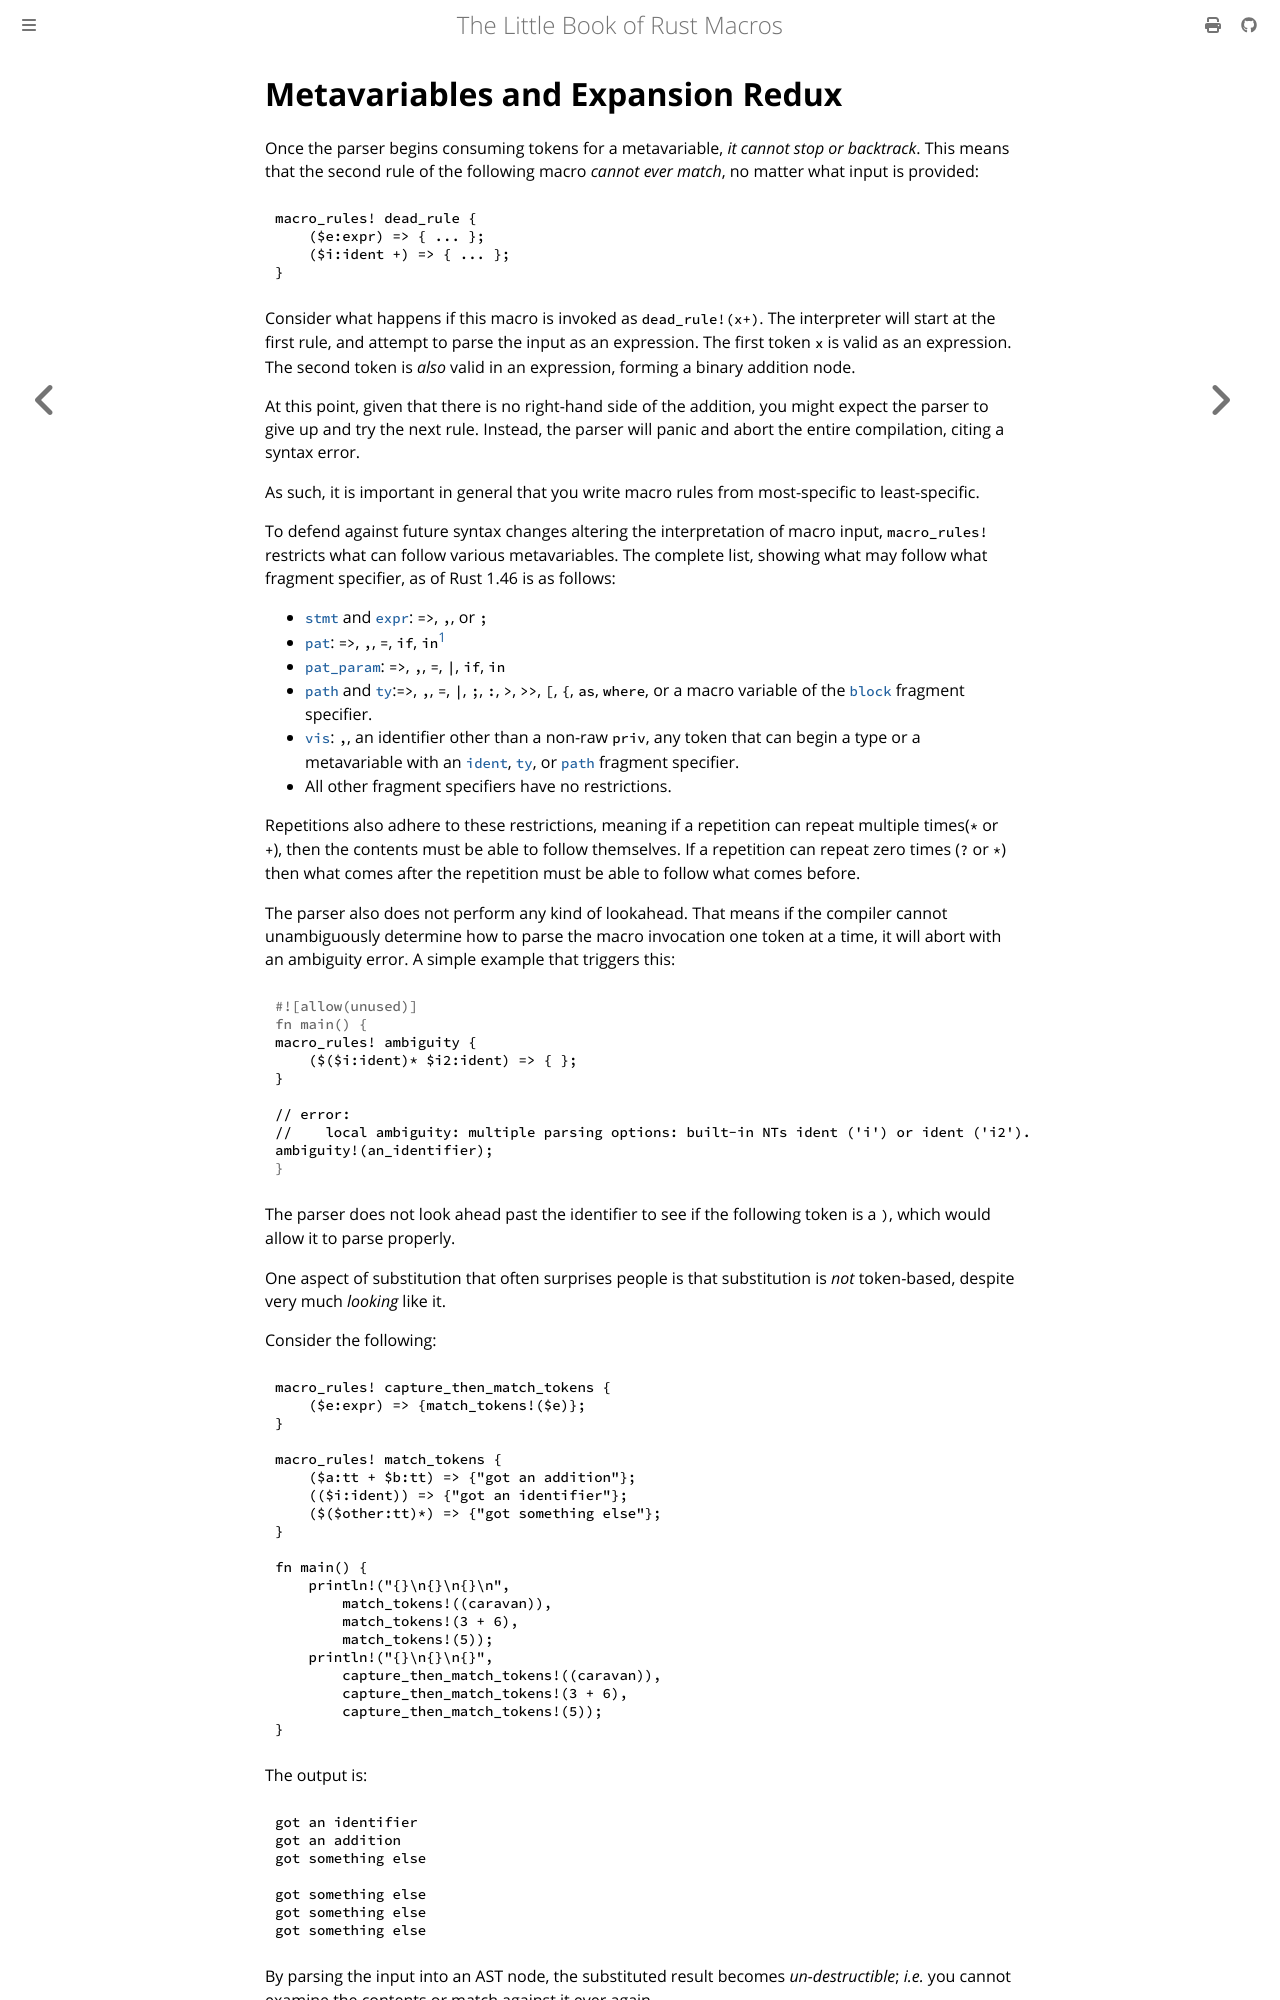

repository: Veykril/tlborm · page: decl-macros/minutiae/metavar-and-expansion.html · generator: mdbook

# Metavariables and Expansion Redux

Once the parser begins consuming tokens for a metavariable, *it cannot stop or backtrack*.
This means that the second rule of the following macro *cannot ever match*, no matter what input is provided:

```ignore
macro_rules! dead_rule {
    ($e:expr) => { ... };
    ($i:ident +) => { ... };
}
```

Consider what happens if this macro is invoked as `dead_rule!(x+)`.
The interpreter will start at the first rule, and attempt to parse the input as an expression.
The first token `x` is valid as an expression.
The second token is *also* valid in an expression, forming a binary addition node.

At this point, given that there is no right-hand side of the addition, you might expect the parser to give up and try the next rule.
Instead, the parser will panic and abort the entire compilation, citing a syntax error.

As such, it is important in general that you write macro rules from most-specific to least-specific.

To defend against future syntax changes altering the interpretation of macro input, `macro_rules!`
restricts what can follow various metavariables.
The complete list, showing what may follow what fragment specifier, as of Rust 1.46 is as follows:

* [`stmt`] and [`expr`]: `=>`, `,`, or `;`
* [`pat`]: `=>`, `,`, `=`, `if`, `in`[^pat-edition]
* [`pat_param`]: `=>`, `,`, `=`, `|`, `if`, `in`
* [`path`] and [`ty`]:`=>`, `,`, `=`, `|`, `;`, `:`, `>`, `>>`, `[`, `{`, `as`, `where`, or a macro
    variable of the [`block`] fragment specifier.
* [`vis`]: `,`, an identifier other than a non-raw `priv`, any token that can begin a type or a
    metavariable with an [`ident`], [`ty`], or [`path`] fragment specifier.
* All other fragment specifiers have no restrictions.

[^pat-edition]: **Edition Differences**: Before the 2021 edition, `pat` may also be followed by `|`.

Repetitions also adhere to these restrictions, meaning if a repetition can repeat multiple times(`*` or `+`), then the contents must be able to follow themselves.
If a repetition can repeat zero times (`?` or `*`) then what comes after the repetition must be able to follow what comes before.

The parser also does not perform any kind of lookahead.
That means if the compiler cannot unambiguously determine how to parse the macro invocation one token at a time, it will abort with an ambiguity error.
A simple example that triggers this:

```rust,compile_fail
macro_rules! ambiguity {
    ($($i:ident)* $i2:ident) => { };
}

// error:
//    local ambiguity: multiple parsing options: built-in NTs ident ('i') or ident ('i2').
ambiguity!(an_identifier);
```

The parser does not look ahead past the identifier to see if the following token is a `)`, which would allow it to parse properly.

One aspect of substitution that often surprises people is that substitution is *not* token-based, despite very much *looking* like it.

Consider the following:

```rust
macro_rules! capture_then_match_tokens {
    ($e:expr) => {match_tokens!($e)};
}

macro_rules! match_tokens {
    ($a:tt + $b:tt) => {"got an addition"};
    (($i:ident)) => {"got an identifier"};
    ($($other:tt)*) => {"got something else"};
}

fn main() {
    println!("{}\n{}\n{}\n",
        match_tokens!((caravan)),
        match_tokens!(3 + 6),
        match_tokens!(5));
    println!("{}\n{}\n{}",
        capture_then_match_tokens!((caravan)),
        capture_then_match_tokens!(3 + 6),
        capture_then_match_tokens!(5));
}
```

The output is:

```text
got an identifier
got an addition
got something else

got something else
got something else
got something else
```

By parsing the input into an AST node, the substituted result becomes *un-destructible*;
*i.e.* you cannot examine the contents or match against it ever again.
